The GitHub repository dongheemin/MedApp contains a labelled image folder "img_BG" with 30 categories: Anacsen, Bearoze, BenfoBel, Bita 1000, Cleardin, Cospen, Dexpeed, Diarofen, Dyjest, EZN6 ANY, EZN6 EVE, EpinS, Famecone, Gnalen, GreenCall, HavenU, Hetomasin, Hipen, Iveda, Jungrohwan, Krabutin, MayQueen, Naprocsen, OmecopeS, Penssac, Pieon, Qzime, Ropeberon, Socncool, Tanasen. Examples follow, each with its label.

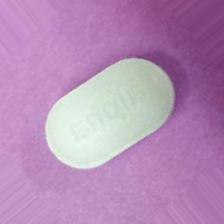
Label: Anacsen

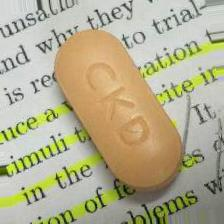
Label: BenfoBel

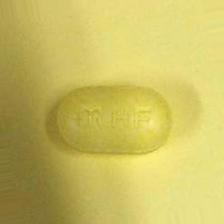
Label: Hipen

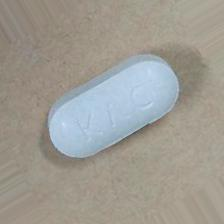
Label: Bita 1000

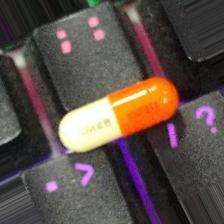
Label: Diarofen

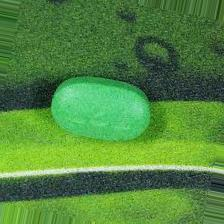
Label: Bearoze
